Run: headless pygame with SDL's dummy video driver; simulated clock (each Clock.tick advances the game by its frame time, no real sleeping); random seed 0; keys injected as events and as key.get_pressed() state; no mouse input.
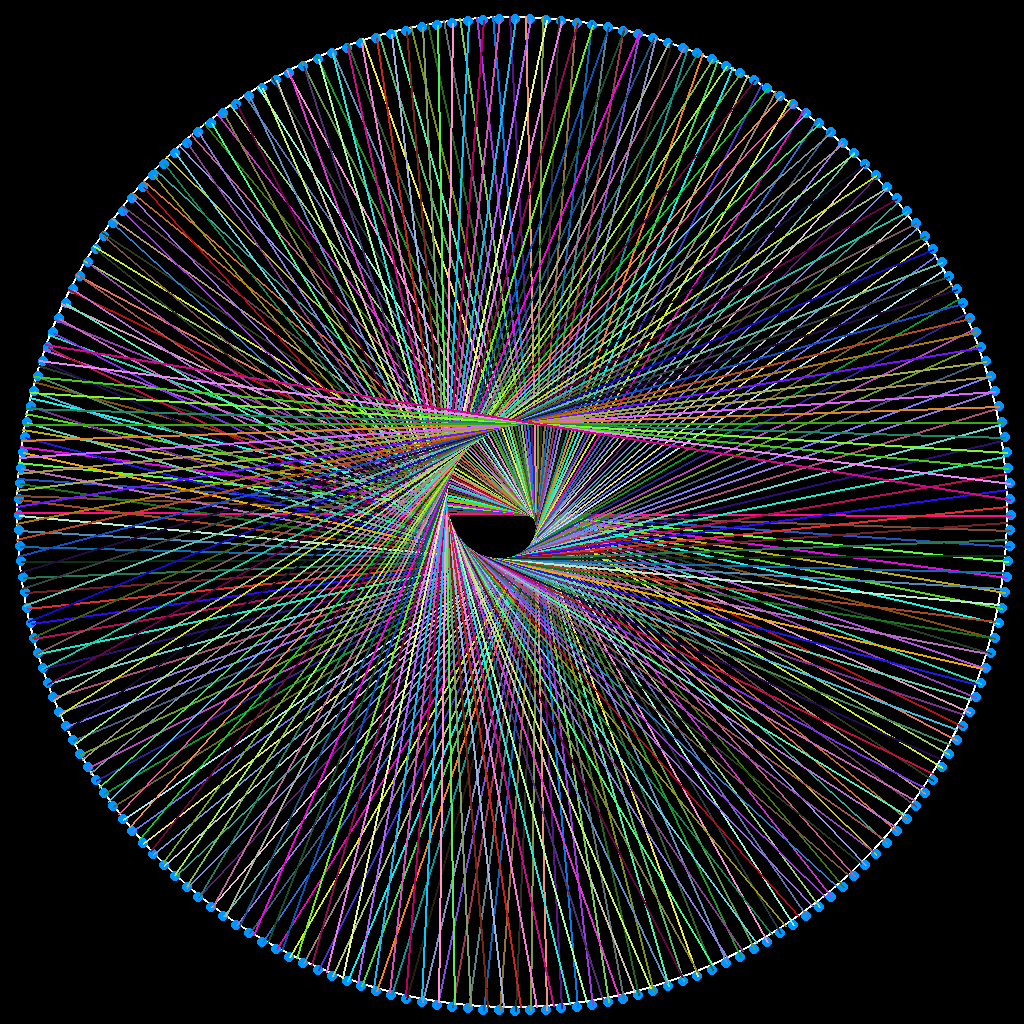
Frame 1 of 4 · flips 1–60 · no input
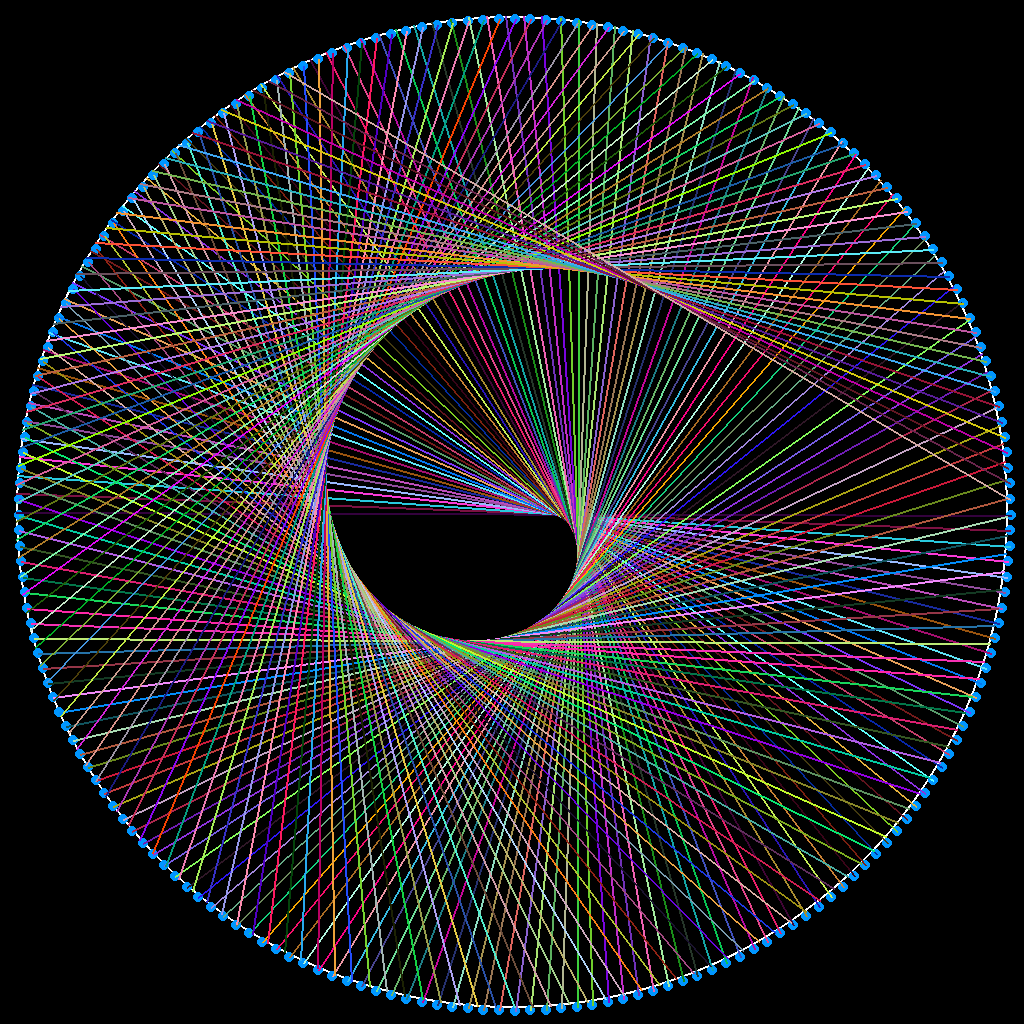
Frame 2 of 4 · flips 61–180 · tapped SPACE, RETURN · held RIGHT (→), D
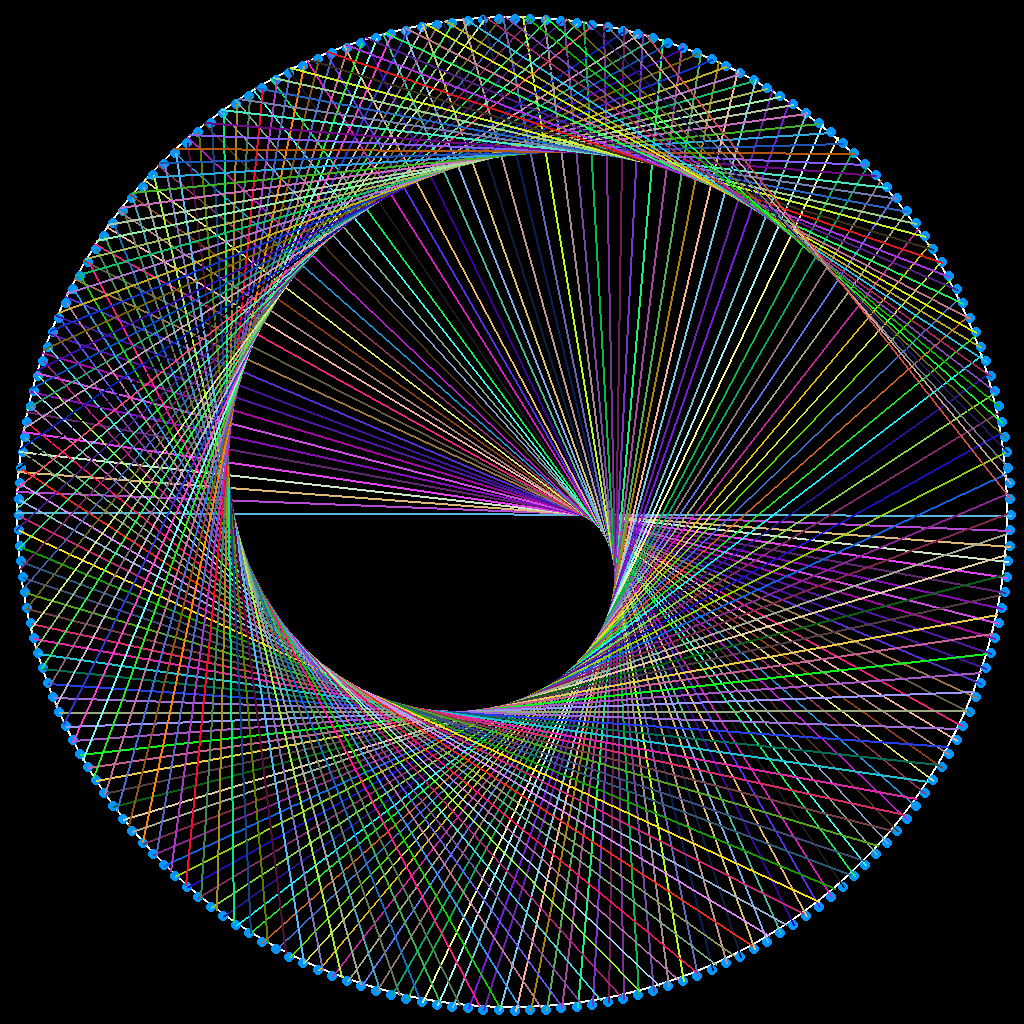
Frame 3 of 4 · flips 181–300 · held DOWN (↓), S
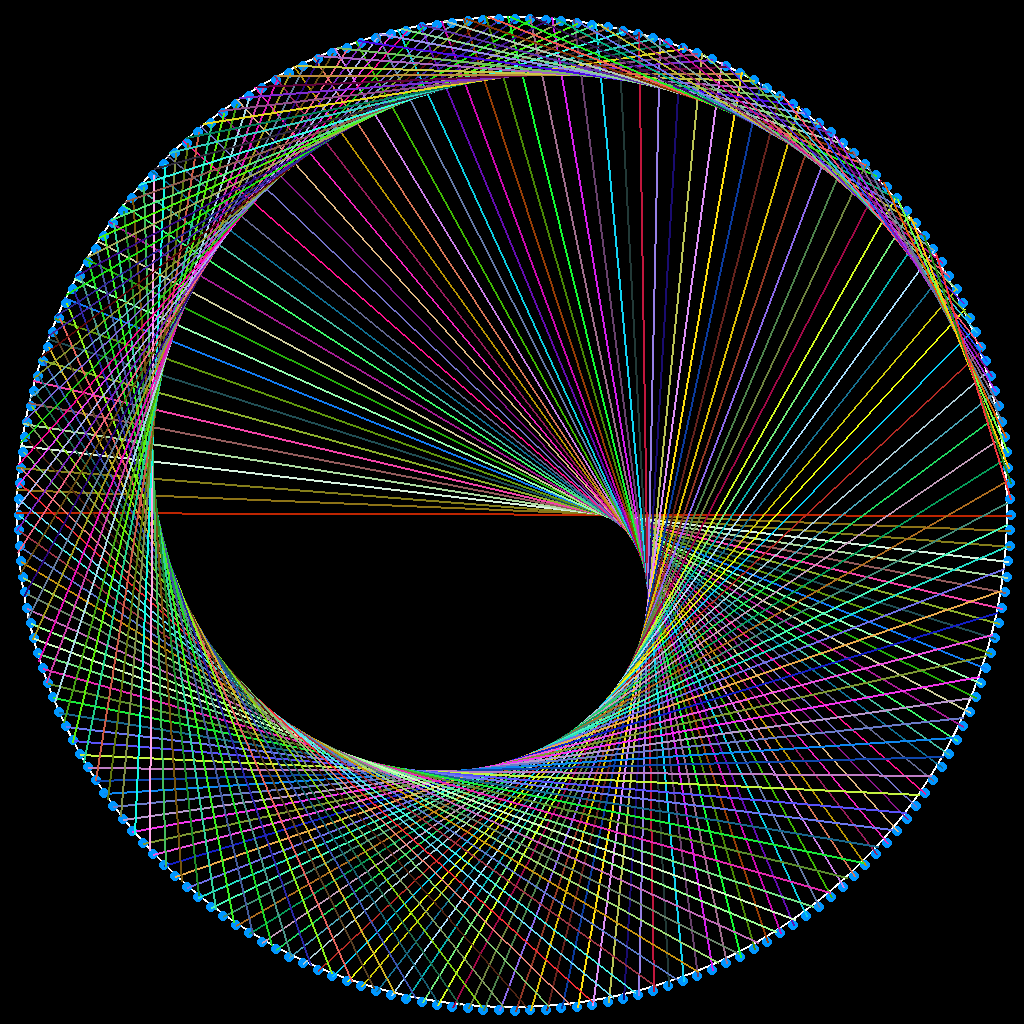
Frame 4 of 4 · flips 301–420 · held LEFT (←), A, UP (↑), W

The pygame program that drew these frames:

# imports as needed
import pygame as pg
from math import pi, sin, cos
import random


class TimeTables:
    def __init__(self):
        self.width = 1024
        self.height = 1024
        self.centre = (self.width // 2, self.height // 2)
        self.centre_x, self.centre_y = self.centre
        self.radius = self.width // 2 - 16
        self.screen = None
        self.screen2 = None
        self.clock = None
        self.section = 200
        self.angle = 2 * pi / self.section
        self.points = list()
        self.factor = 1.0

    def setup(self):
        pg.init()
        self.screen = pg.display.set_mode((self.width, self.height))
        self.screen2 = pg.Surface((self.width, self.height))
        self.clock = pg.time.Clock()

    def draw(self):
        pg.draw.circle(self.screen2, (255, 255, 255), self.centre, self.radius, 2)
        for point in range(self.section):
            x = int(self.radius * cos(self.angle * point) + self.centre_x + pi)
            y = int(self.radius * sin(self.angle * point) + self.centre_y + pi)
            pg.draw.circle(self.screen2, (0, 150, 255), (x, y), 5)
            self.points.append((x, y))

    def draw_lines(self):
        for i, start_point in enumerate(self.points):
            target_point = (i * self.factor) % self.section
            target_x = int(self.centre_x + self.radius * cos(self.angle * target_point + pi))
            target_y = int(self.centre_y + self.radius * sin(self.angle * target_point + pi))
            r = random.randint(0, 255)
            g = random.randint(0, 255)
            b = random.randint(0, 255)
            pg.draw.line(self.screen,(r, g, b), start_point, (target_x, target_y),2)

    def game_loop(self):

        self.setup()
        self.draw()
        
        go_on = True
        while go_on:
            self.screen.blit(self.screen2, (0, 0))
            self.factor += 0.001
            self.clock.tick(60)
            for event in pg.event.get():
                if event.type == pg.QUIT or (
                    event.type == pg.KEYDOWN and event.key == pg.K_ESCAPE
                ):
                    go_on = False

            self.draw_lines()

            pg.display.flip()

        pg.quit()


def main():
    tt = TimeTables()
    tt.game_loop()
    # print(tt.points)


if __name__ == "__main__":
    main()
